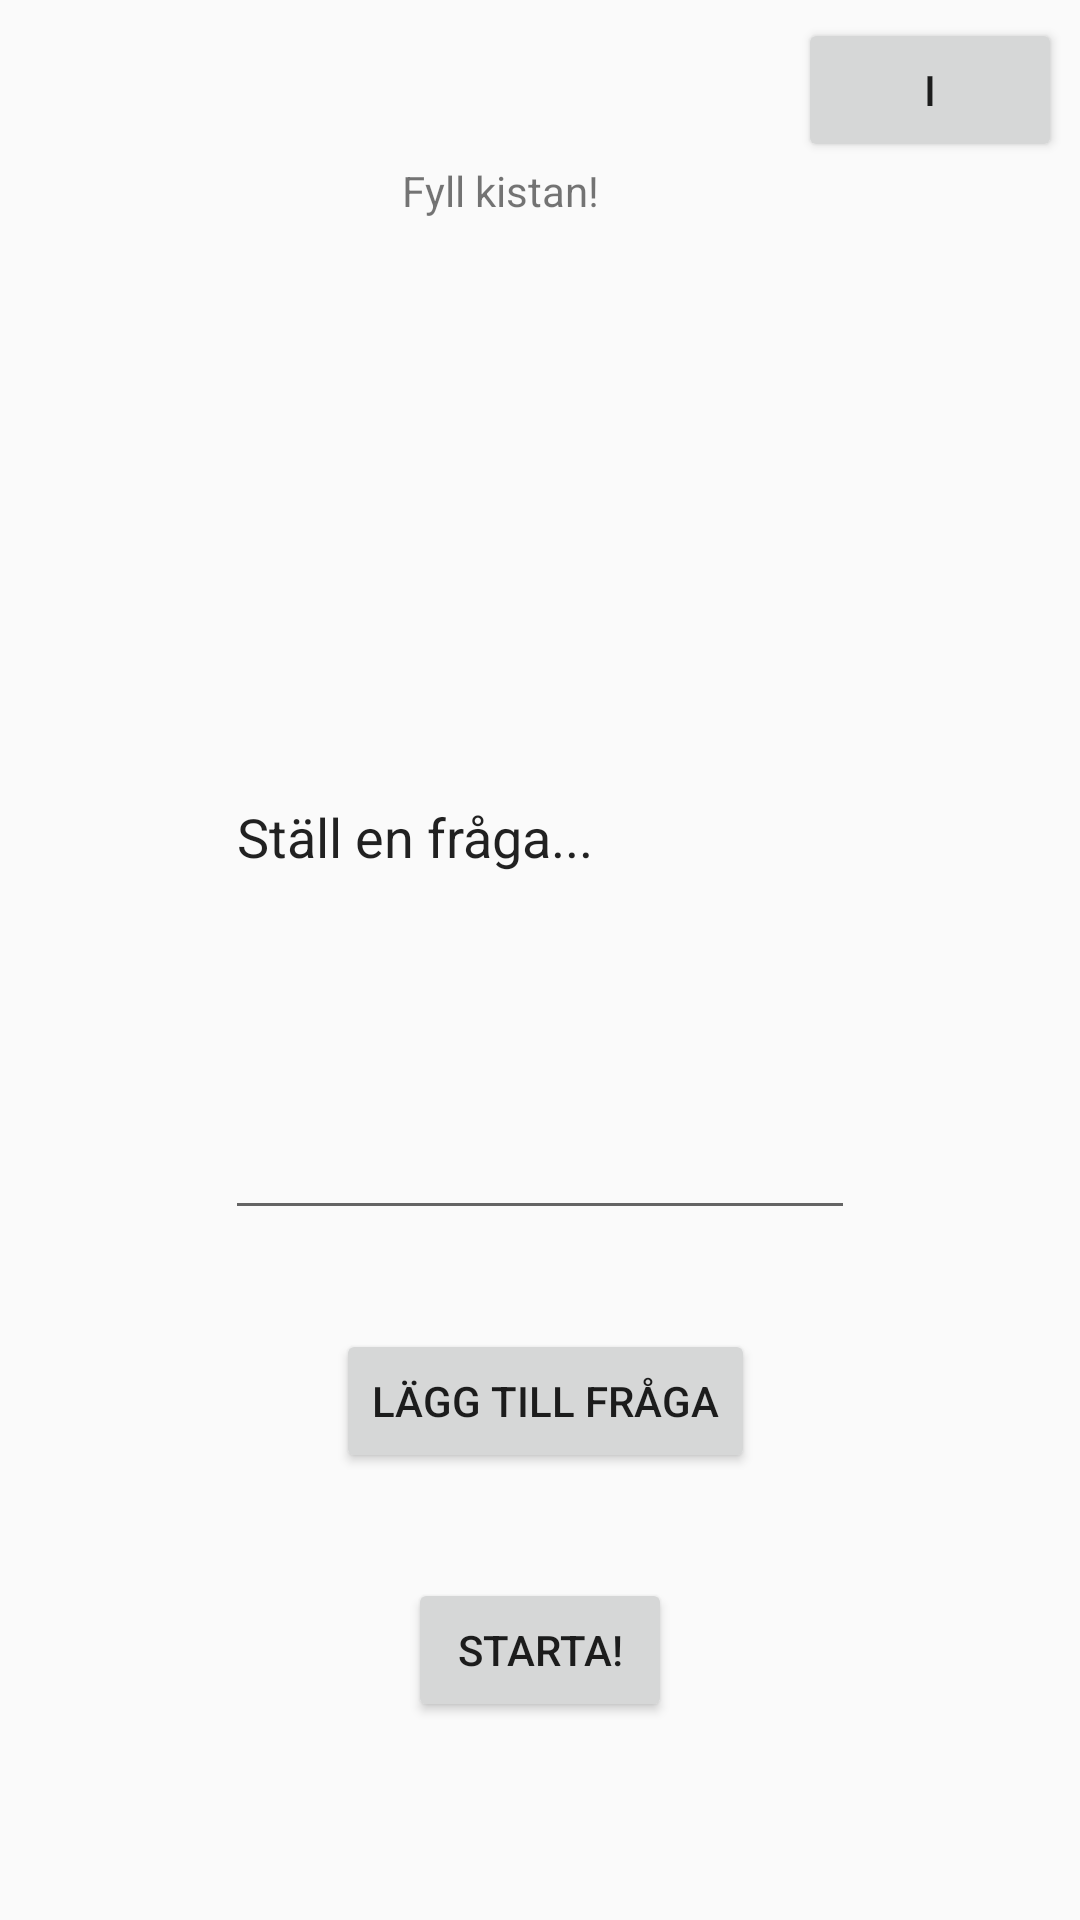

Reconstruct the res/layout file that produces this screen, plus the resources it refers to.
<!-- AndroidManifest.xml: application theme AppTheme -->
<!-- res/layout/add_questionpage.xml -->
<?xml version="1.0" encoding="utf-8"?>
<android.support.constraint.ConstraintLayout xmlns:android="http://schemas.android.com/apk/res/android"
    xmlns:app="http://schemas.android.com/apk/res-auto"
    xmlns:tools="http://schemas.android.com/tools"
    android:layout_width="match_parent"
    android:layout_height="match_parent"
    tools:layout_editor_absoluteY="81dp">

    <TextView
        android:id="@+id/textView4"
        android:layout_width="92dp"
        android:layout_height="0dp"
        android:layout_marginBottom="203dp"
        android:layout_marginTop="54dp"
        android:text="@string/rubric1"
        app:layout_constraintBottom_toTopOf="@+id/button6"
        app:layout_constraintEnd_toEndOf="parent"
        app:layout_constraintStart_toStartOf="parent"
        app:layout_constraintTop_toTopOf="parent" />

    <EditText
        android:id="@+id/editText"
        android:layout_width="wrap_content"
        android:layout_height="0dp"
        android:layout_marginBottom="230dp"
        android:autoText="false"
        android:contextClickable="false"
        android:ems="10"
        android:inputType="textMultiLine"
        android:selectAllOnFocus="false"
        android:singleLine="false"
        android:text="@string/textbox_question"
        android:onClick="clean"
        app:layout_constraintBottom_toBottomOf="parent"
        app:layout_constraintEnd_toEndOf="parent"
        app:layout_constraintStart_toStartOf="parent"
        app:layout_constraintTop_toBottomOf="@+id/button8" />

    <Button
        android:id="@+id/button6"
        android:layout_width="wrap_content"
        android:layout_height="wrap_content"
        android:layout_marginBottom="35dp"
        android:layout_marginStart="37dp"
        android:onClick="add_question"
        android:text="@string/add_question"
        app:layout_constraintBottom_toTopOf="@+id/button7"
        app:layout_constraintStart_toStartOf="@+id/editText"
        app:layout_constraintTop_toBottomOf="@+id/textView4" />

    <Button
        android:id="@+id/button7"
        android:layout_width="wrap_content"
        android:layout_height="wrap_content"
        android:layout_marginBottom="66dp"
        android:layout_marginStart="24dp"
        android:onClick="openQuestion"
        android:text="@string/start"
        app:layout_constraintBottom_toBottomOf="parent"
        app:layout_constraintStart_toStartOf="@+id/button6"
        app:layout_constraintTop_toBottomOf="@+id/button6" />

    <Button
        android:id="@+id/button8"
        android:layout_width="wrap_content"
        android:layout_height="wrap_content"
        android:layout_marginBottom="91dp"
        android:layout_marginEnd="6dp"
        android:layout_marginTop="6dp"
        android:text="@string/info"
        app:layout_constraintBottom_toTopOf="@+id/editText"
        app:layout_constraintEnd_toEndOf="parent"
        app:layout_constraintTop_toTopOf="parent" />
</android.support.constraint.ConstraintLayout>
<!-- resources referenced by this layout -->
<resources>
  <string name="add_question">Lägg till fråga</string>
  <string name="info">I</string>
  <string name="rubric1">Fyll kistan!</string>
  <string name="start">Starta!</string>
  <string name="textbox_question">Ställ en fråga...</string>
  <style name="AppTheme" parent="Theme.AppCompat.Light.NoActionBar">
          
          <item name="colorPrimary">@color/colorPrimary</item>
          <item name="colorPrimaryDark">@color/colorPrimaryDark</item>
          <item name="colorAccent">@color/colorAccent</item>
      </style>
  <color name="colorPrimary">#3F51B5</color>
  <color name="colorPrimaryDark">#303F9F</color>
  <color name="colorAccent">#FF4081</color>
</resources>
